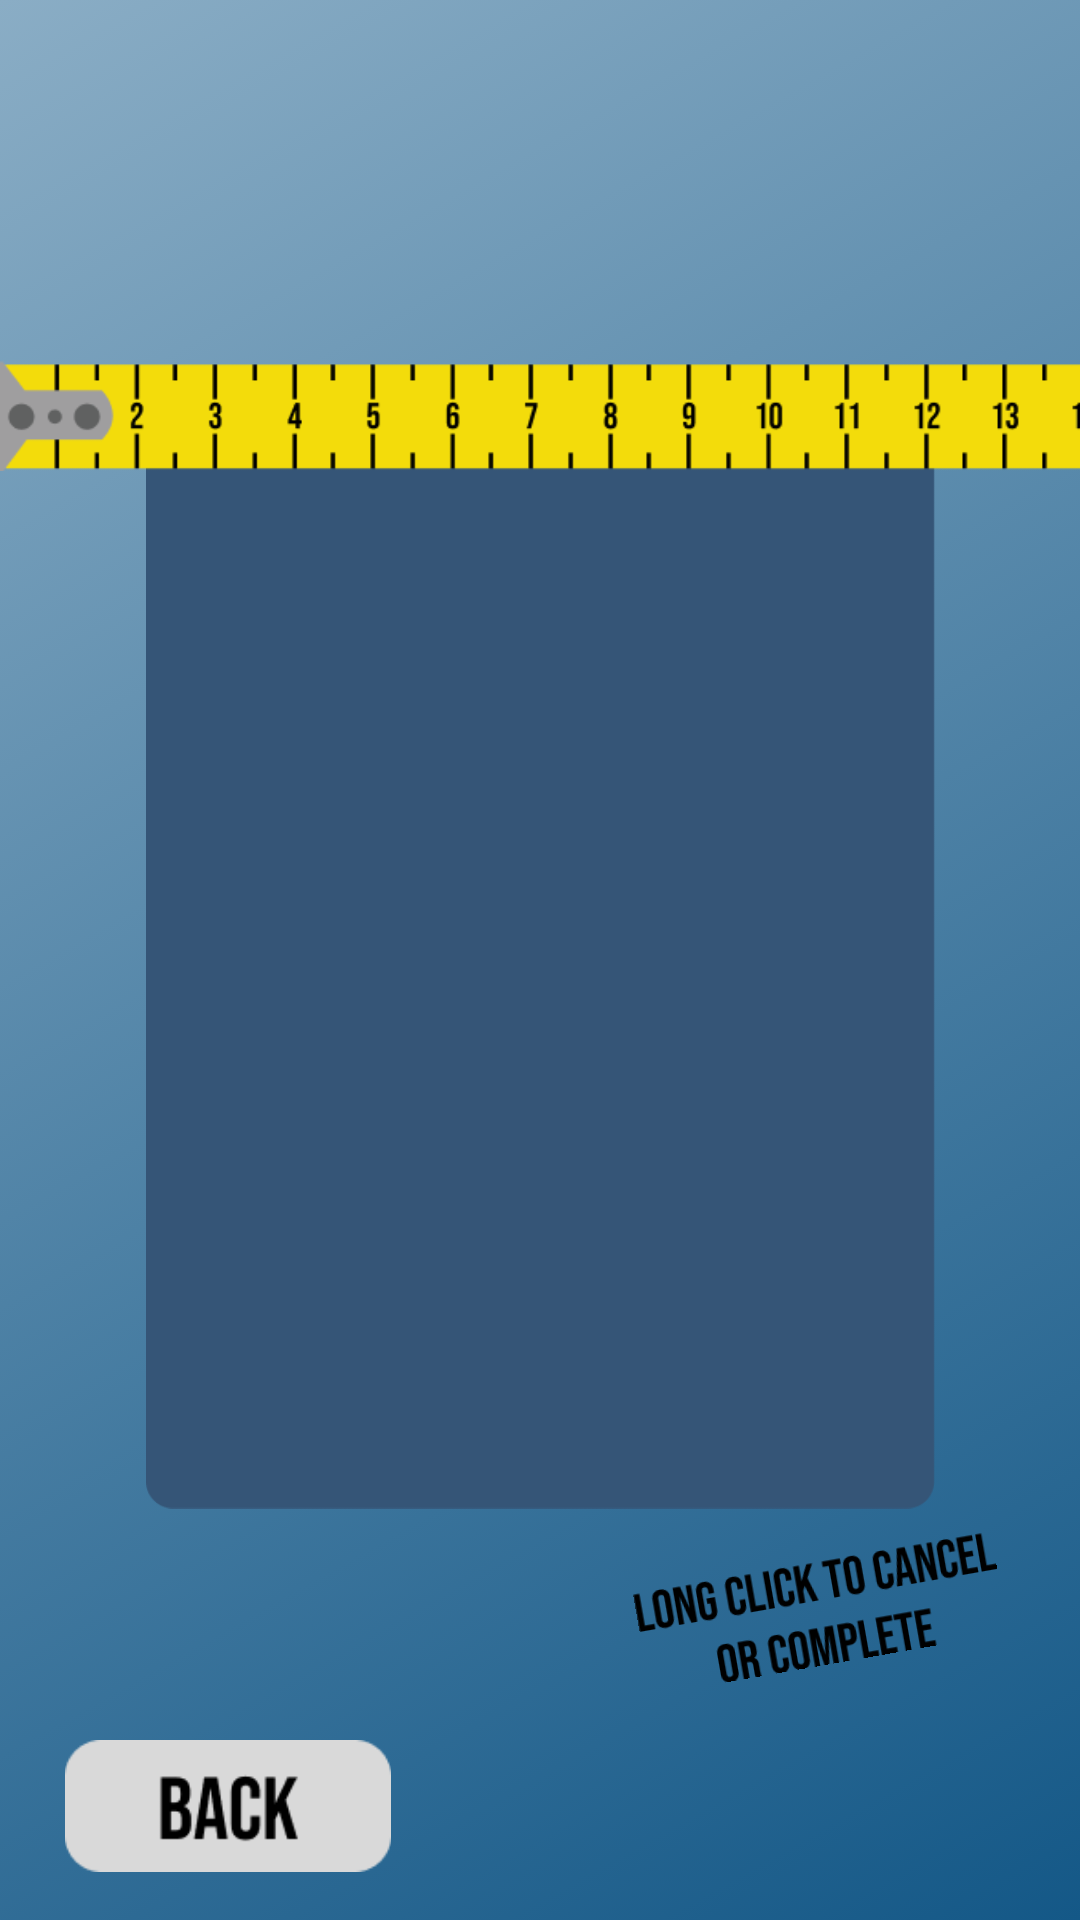

Produce the Android XML layout that renders to this screen, including the resource entries it uses.
<!-- AndroidManifest.xml: application theme Theme.Homework04_Program01 -->
<!-- res/layout/activity_handyman_calls.xml -->
<?xml version="1.0" encoding="utf-8"?>
<androidx.constraintlayout.widget.ConstraintLayout xmlns:android="http://schemas.android.com/apk/res/android"
    xmlns:app="http://schemas.android.com/apk/res-auto"
    xmlns:tools="http://schemas.android.com/tools"
    android:layout_width="match_parent"
    android:layout_height="match_parent"
    tools:context=".HandymanCalls"
    android:background="@drawable/gradient_background">

    <ImageView
        android:id="@+id/imageView41"
        android:layout_width="263dp"
        android:layout_height="368dp"
        android:layout_marginBottom="132dp"
        app:layout_constraintBottom_toBottomOf="parent"
        app:layout_constraintEnd_toEndOf="parent"
        app:layout_constraintStart_toStartOf="parent"
        app:srcCompat="@drawable/background_handyman_selection" />

    <ImageView
        android:id="@+id/imageView39"
        android:layout_width="155dp"
        android:layout_height="75dp"
        android:layout_marginStart="16dp"
        app:layout_constraintBottom_toTopOf="@+id/imageView31"
        app:layout_constraintStart_toStartOf="parent"
        app:layout_constraintTop_toTopOf="parent"
        app:layout_constraintVertical_bias="0.484"
        app:srcCompat="@drawable/logo_handyman" />

    <ImageView
        android:id="@+id/imageView40"
        android:layout_width="415dp"
        android:layout_height="61dp"
        android:layout_marginTop="108dp"
        app:layout_constraintStart_toStartOf="parent"
        app:layout_constraintTop_toTopOf="parent"
        app:srcCompat="@drawable/tape_measure" />

    <ListView
        android:id="@+id/lv_v_hc_callView"
        android:layout_width="250dp"
        android:layout_height="344dp"
        app:layout_constraintBottom_toBottomOf="@+id/imageView41"
        app:layout_constraintEnd_toEndOf="@+id/imageView41"
        app:layout_constraintStart_toStartOf="@+id/imageView41"
        app:layout_constraintTop_toTopOf="@+id/imageView41" />

    <ImageView
        android:id="@+id/imageView42"
        android:layout_width="213dp"
        android:layout_height="39dp"
        app:layout_constraintBottom_toTopOf="@+id/imageView41"
        app:layout_constraintEnd_toEndOf="parent"
        app:layout_constraintStart_toStartOf="parent"
        app:layout_constraintTop_toBottomOf="@+id/imageView40"
        app:srcCompat="@drawable/text_scheduled_jobs" />

    <ImageView
        android:id="@+id/img_v_hc_back"
        android:layout_width="120dp"
        android:layout_height="44dp"
        android:layout_marginStart="16dp"
        android:layout_marginBottom="16dp"
        app:layout_constraintBottom_toBottomOf="parent"
        app:layout_constraintStart_toStartOf="parent"
        app:srcCompat="@drawable/button_back" />

    <ImageView
        android:id="@+id/imageView45"
        android:layout_width="173dp"
        android:layout_height="35dp"
        android:layout_marginTop="12dp"
        android:rotation="-10"
        app:layout_constraintEnd_toEndOf="parent"
        app:layout_constraintTop_toBottomOf="@+id/imageView41"
        app:srcCompat="@drawable/txt_long_click_to_delete" />
</androidx.constraintlayout.widget.ConstraintLayout>
<!-- resources referenced by this layout -->
<resources>
  <!-- drawable background_handyman_selection: png bitmap (drawable, 5370 bytes) -->
  <!-- drawable button_back: png bitmap (drawable, 1835 bytes) -->
  <!-- drawable gradient_background (drawable) -->
  <?xml version="1.0" encoding="utf-8"?>
  <selector xmlns:android="http://schemas.android.com/apk/res/android">
      <item>
          <shape>
              <gradient
                  android:startColor="#8AADC5"
                  android:endColor="#145887"
                  android:angle="315"
                  android:type="linear" />
          </shape>
      </item>
  </selector>
  <!-- drawable tape_measure: png bitmap (drawable, 5947 bytes) -->
  <!-- drawable text_scheduled_jobs: png bitmap (drawable, 5260 bytes) -->
  <!-- drawable txt_long_click_to_delete: png bitmap (drawable, 8153 bytes) -->
  <style name="Theme.Homework04_Program01" parent="Base.Theme.Homework04_Program01" />
  <style name="Base.Theme.Homework04_Program01" parent="Theme.Material3.DayNight.NoActionBar">
          
          
      </style>
</resources>
